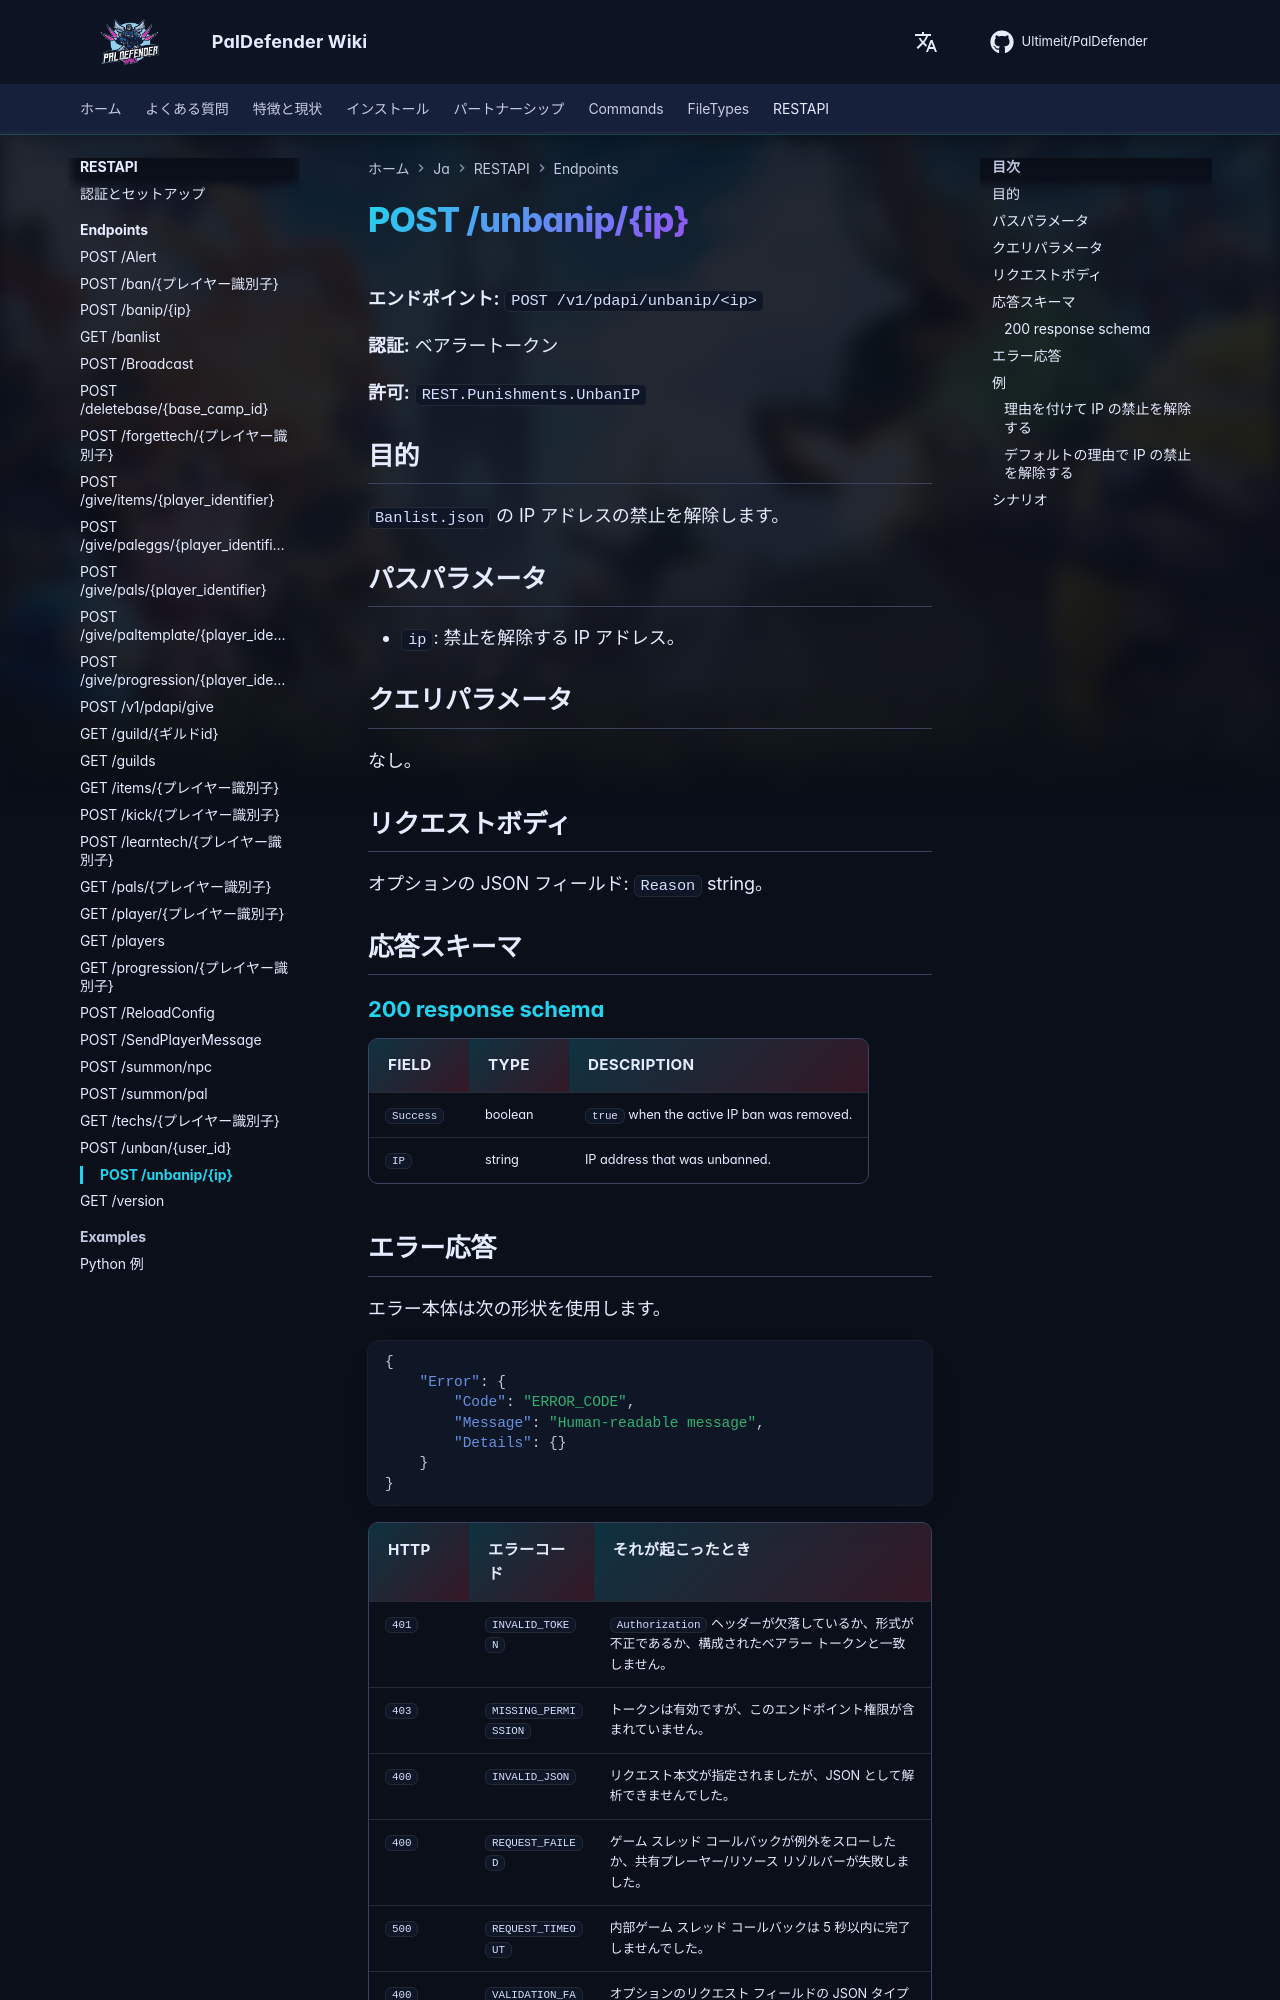

repository: Ultimeit/PalDefender · page: ja/RESTAPI/Endpoints/unbanip/index.html · generator: mkdocs

# POST /unbanip/{ip}



**エンドポイント:** `POST /v1/pdapi/unbanip/<ip>`

**認証:** ベアラートークン

**許可:** `REST.Punishments.UnbanIP`

## 目的

`Banlist.json` の IP アドレスの禁止を解除します。

## パスパラメータ

- `ip`: 禁止を解除する IP アドレス。

## クエリパラメータ

なし。

## リクエストボディ

オプションの JSON フィールド: `Reason` string。

## 応答スキーマ

--8<-- "_snippets/restapi/schemas/unbanip.md"
